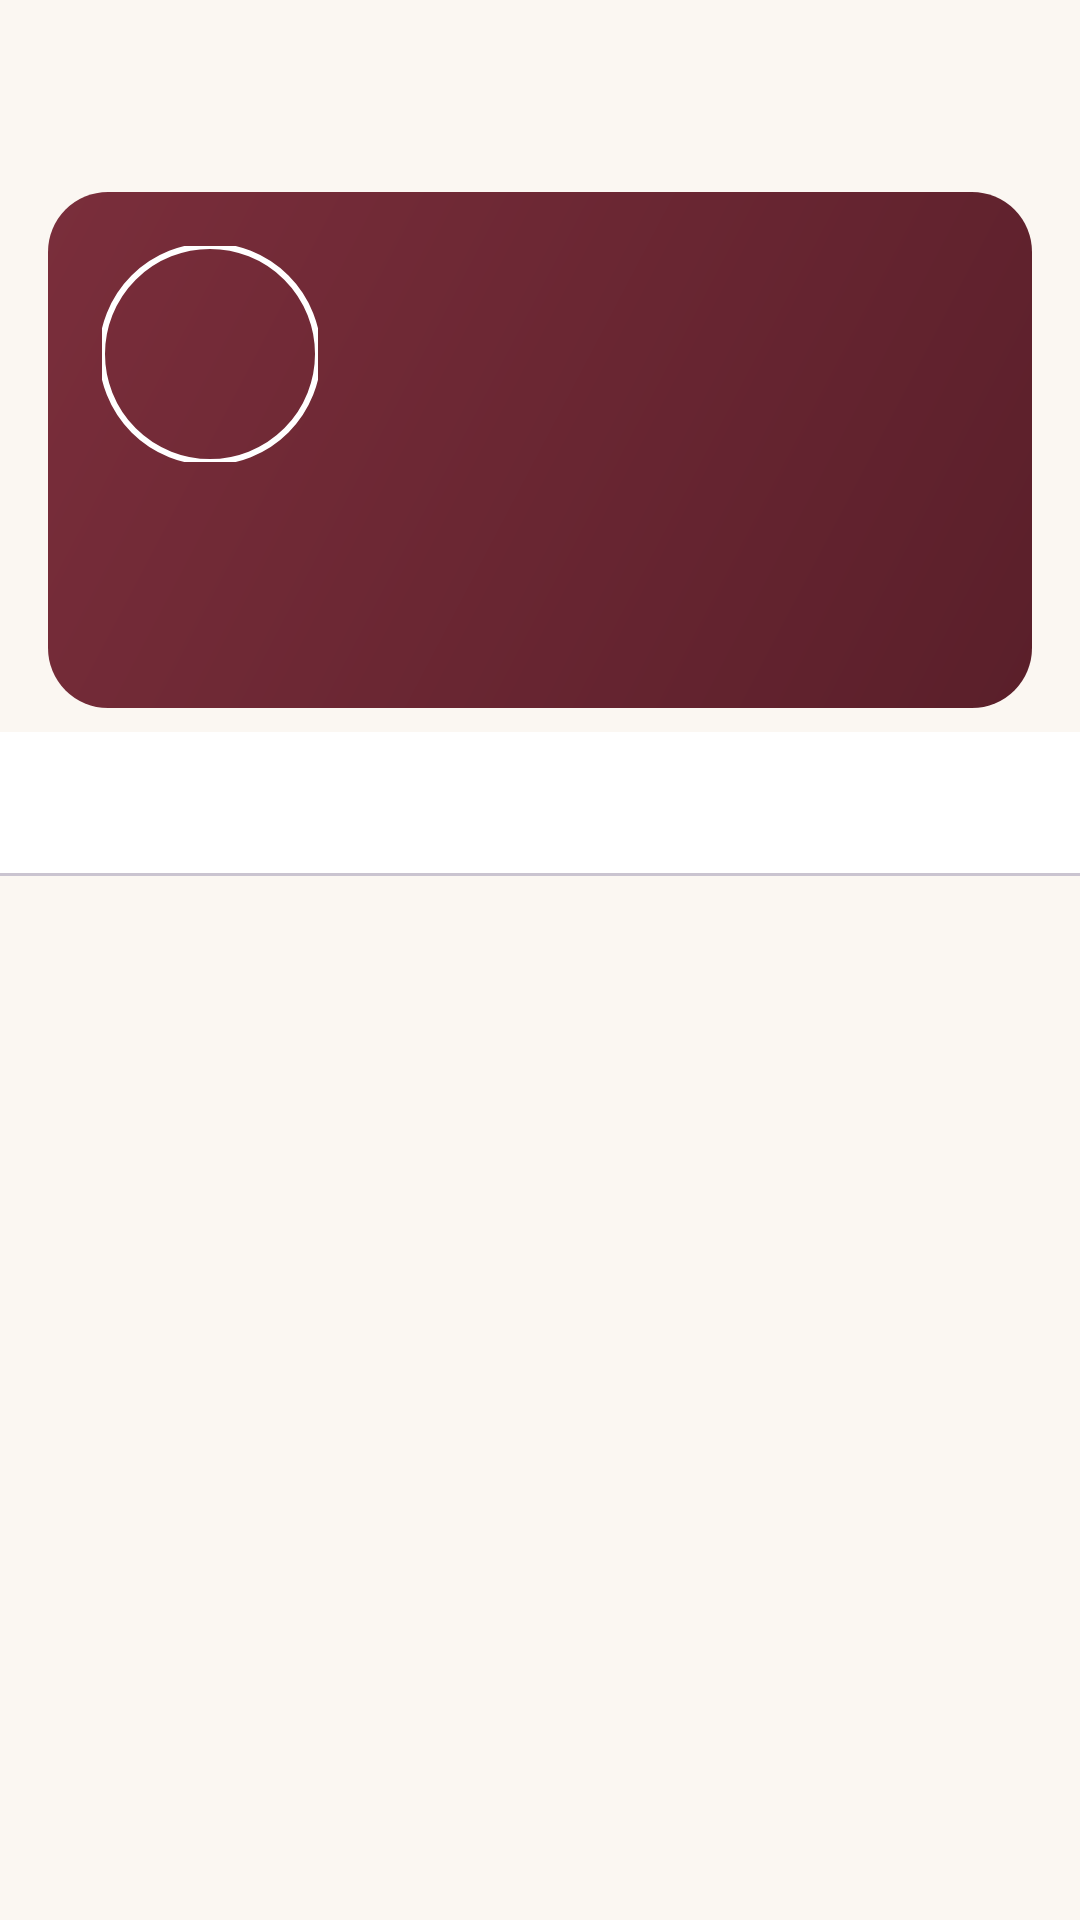

This screen was rendered from an Android layout file. Write that file and the resources it references.
<!-- AndroidManifest.xml: application theme Theme.RussianResale -->
<!-- res/layout/activity_seller_profile.xml -->
<?xml version="1.0" encoding="utf-8"?>
<LinearLayout xmlns:android="http://schemas.android.com/apk/res/android"
    xmlns:app="http://schemas.android.com/apk/res-auto"
    android:layout_width="match_parent"
    android:layout_height="match_parent"
    android:orientation="vertical">

    <com.google.android.material.appbar.MaterialToolbar
        android:id="@+id/toolbar"
        android:layout_width="match_parent"
        android:layout_height="?attr/actionBarSize" />

    <androidx.core.widget.NestedScrollView
        android:layout_width="match_parent"
        android:layout_height="match_parent">

        <LinearLayout
            android:layout_width="match_parent"
            android:layout_height="wrap_content"
            android:orientation="vertical">

            <LinearLayout
                android:layout_width="match_parent"
                android:layout_height="wrap_content"
                android:layout_marginHorizontal="16dp"
                android:background="@drawable/bg_hero"
                android:orientation="vertical"
                android:padding="18dp">

                <LinearLayout
                    android:layout_width="match_parent"
                    android:layout_height="wrap_content"
                    android:gravity="center_vertical"
                    android:orientation="horizontal">

                    <com.google.android.material.imageview.ShapeableImageView
                        android:id="@+id/avatar"
                        android:layout_width="72dp"
                        android:layout_height="72dp"
                        app:shapeAppearanceOverlay="@style/ShapeCircle"
                        app:strokeColor="#FFFFFF"
                        app:strokeWidth="2dp" />

                    <LinearLayout
                        android:layout_width="0dp"
                        android:layout_height="wrap_content"
                        android:layout_marginStart="14dp"
                        android:layout_weight="1"
                        android:orientation="vertical">

                        <TextView
                            android:id="@+id/shopName"
                            android:layout_width="wrap_content"
                            android:layout_height="wrap_content"
                            android:textAppearance="?attr/textAppearanceTitleLarge"
                            android:textColor="#FFFFFF"
                            android:textStyle="bold" />

                        <TextView
                            android:id="@+id/owner"
                            android:layout_width="wrap_content"
                            android:layout_height="wrap_content"
                            android:textColor="#E6FFFFFF" />

                        <TextView
                            android:id="@+id/since"
                            android:layout_width="wrap_content"
                            android:layout_height="wrap_content"
                            android:textColor="#CCFFFFFF"
                            android:textSize="12sp" />
                    </LinearLayout>
                </LinearLayout>

                <TextView
                    android:id="@+id/description"
                    android:layout_width="match_parent"
                    android:layout_height="wrap_content"
                    android:layout_marginTop="12dp"
                    android:textColor="#FFFFFF" />

                <LinearLayout
                    android:layout_width="match_parent"
                    android:layout_height="wrap_content"
                    android:layout_marginTop="14dp"
                    android:orientation="horizontal">

                    <TextView
                        android:id="@+id/statRating"
                        android:layout_width="0dp"
                        android:layout_height="wrap_content"
                        android:layout_weight="1"
                        android:gravity="center"
                        android:textColor="#FFFFFF" />

                    <TextView
                        android:id="@+id/statListings"
                        android:layout_width="0dp"
                        android:layout_height="wrap_content"
                        android:layout_weight="1"
                        android:gravity="center"
                        android:textColor="#FFFFFF" />

                    <TextView
                        android:id="@+id/statSold"
                        android:layout_width="0dp"
                        android:layout_height="wrap_content"
                        android:layout_weight="1"
                        android:gravity="center"
                        android:textColor="#FFFFFF" />
                </LinearLayout>
            </LinearLayout>

            <com.google.android.material.tabs.TabLayout
                android:id="@+id/tabs"
                android:layout_width="match_parent"
                android:layout_height="wrap_content"
                android:layout_marginTop="8dp" />

            <TextView
                android:id="@+id/emptyText"
                style="@style/Text.Caption"
                android:layout_width="match_parent"
                android:layout_height="wrap_content"
                android:gravity="center"
                android:padding="32dp"
                android:visibility="gone" />

            <androidx.recyclerview.widget.RecyclerView
                android:id="@+id/listings"
                android:layout_width="match_parent"
                android:layout_height="wrap_content"
                android:nestedScrollingEnabled="false"
                android:paddingHorizontal="10dp"
                android:paddingBottom="16dp" />

            <androidx.recyclerview.widget.RecyclerView
                android:id="@+id/reviews"
                android:layout_width="match_parent"
                android:layout_height="wrap_content"
                android:nestedScrollingEnabled="false"
                android:paddingHorizontal="16dp"
                android:paddingBottom="16dp"
                android:visibility="gone" />
        </LinearLayout>
    </androidx.core.widget.NestedScrollView>
</LinearLayout>
<!-- resources referenced by this layout -->
<resources>
  <!-- drawable bg_hero (drawable) -->
  <?xml version="1.0" encoding="utf-8"?>
  <shape xmlns:android="http://schemas.android.com/apk/res/android" android:shape="rectangle">
      <gradient android:angle="315" android:startColor="@color/wine" android:endColor="@color/wine_dark" />
      <corners android:radius="20dp" />
  </shape>
  <style name="ShapeCircle" parent="">
          <item name="cornerFamily">rounded</item>
          <item name="cornerSize">50%</item>
      </style>
  <style name="Text.Caption" parent="TextAppearance.Material3.BodySmall">
          <item name="android:textColor">?attr/colorOnSurfaceVariant</item>
      </style>
  <style name="Theme.RussianResale" parent="Base.Theme.RussianResale" />
  <color name="wine">#7A2E3B</color>
  <color name="wine_dark">#5A1F2A</color>
  <style name="Base.Theme.RussianResale" parent="Theme.Material3.DayNight.NoActionBar">
          <item name="colorPrimary">@color/primary</item>
          <item name="colorOnPrimary">@color/on_primary</item>
          <item name="colorPrimaryContainer">@color/primary_container</item>
          <item name="colorOnPrimaryContainer">@color/on_primary_container</item>
          <item name="colorSecondary">@color/secondary</item>
          <item name="colorOnSecondary">@color/on_secondary</item>
          <item name="colorSecondaryContainer">@color/secondary_container</item>
          <item name="colorOnSecondaryContainer">@color/on_secondary_container</item>
          <item name="colorTertiary">@color/tertiary</item>
          <item name="android:colorBackground">@color/background</item>
          <item name="colorOnBackground">@color/on_background</item>
          <item name="colorSurface">@color/surface</item>
          <item name="colorOnSurface">@color/on_surface</item>
          <item name="colorSurfaceVariant">@color/surface_variant</item>
          <item name="colorOnSurfaceVariant">@color/on_surface_variant</item>
          <item name="colorOutline">@color/outline</item>
          <item name="colorError">@color/error</item>
          <item name="android:statusBarColor">@color/background</item>
          <item name="android:navigationBarColor">@color/background</item>
          <item name="android:windowLightStatusBar">@bool/light_bars</item>
          <item name="materialCardViewStyle">@style/Widget.App.Card</item>
      </style>
  <color name="primary">#7A2E3B</color>
  <color name="on_primary">#FFFFFF</color>
  <color name="primary_container">#FFD9DD</color>
  <color name="on_primary_container">#3B0712</color>
  <color name="secondary">#8A6A4D</color>
  <color name="on_secondary">#FFFFFF</color>
  <color name="secondary_container">#F3E2D2</color>
  <color name="on_secondary_container">#2C1A0C</color>
  <color name="tertiary">#3F6B5C</color>
  <color name="background">#FBF7F2</color>
  <color name="on_background">#211A1B</color>
  <color name="surface">#FFFFFF</color>
  <color name="on_surface">#211A1B</color>
  <color name="surface_variant">#F2E9E4</color>
  <color name="on_surface_variant">#6B5D5E</color>
  <color name="outline">#D8CBC6</color>
  <color name="error">#BA1A1A</color>
  <style name="Widget.App.Card" parent="Widget.Material3.CardView.Filled">
          <item name="cardBackgroundColor">@color/surface</item>
          <item name="cardCornerRadius">16dp</item>
          <item name="cardElevation">0dp</item>
          <item name="strokeColor">@color/outline</item>
          <item name="strokeWidth">1dp</item>
      </style>
</resources>
